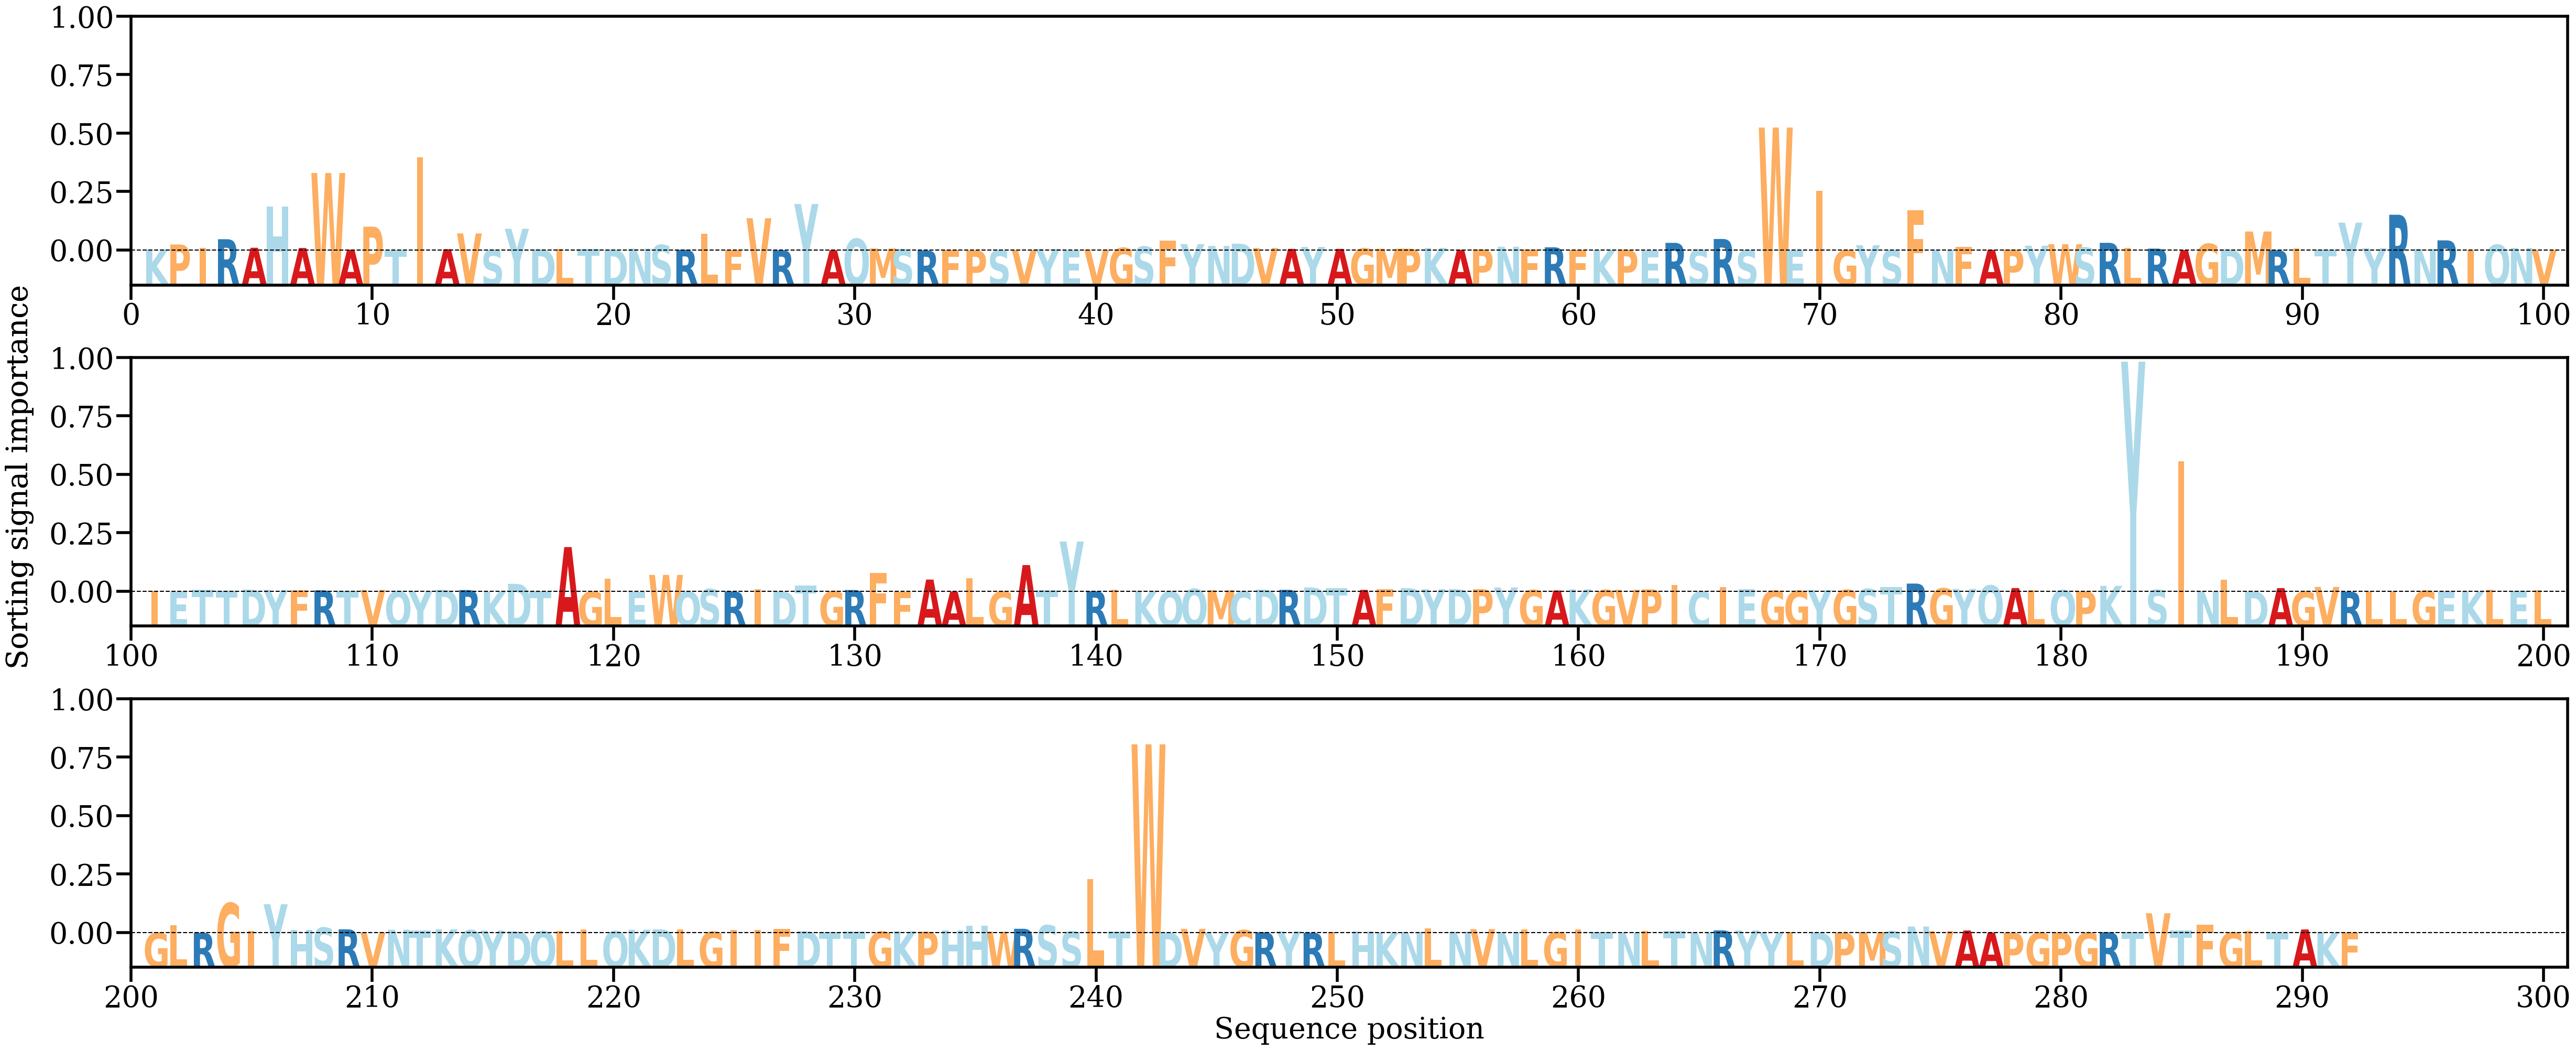

Values plotted in this chart, from the file beside it:
AA, Alpha
K, [0.00051014]
P, [0.00278973]
I, [0.00122716]
R, [0.00529498]
A, [0.00126012]
H, [0.0207589]
A, [0.00114845]
W, [0.03659511]
A, [0.0003682]
P, [0.01122159]
T, [0.00016275]
I, [0.04399189]
A, [0.00059723]
V, [0.00802639]
S, [0.000248]
Y, [0.01021393]
D, [0.00052665]
L, [0.00067746]
T, [0.0006455]
D, [0.00043288]
N, [0.00084151]
S, [0.00257716]
R, [0.00028369]
L, [0.00792565]
F, [7.9587786e-05]
V, [0.01523575]
R, [0.0001128]
Y, [0.02194568]
A, [0.00010862]
Q, [0.00550268]
M, [0.00093468]
S, [0.00049675]
R, [3.2874526e-05]
F, [0.0001977]
P, [2.5479792e-05]
S, [6.329541e-05]
V, [0.00015693]
Y, [0.00068817]
E, [1.8219984e-05]
V, [0.00043038]
G, [0.00117464]
S, [0.00178695]
F, [0.00459537]
Y, [0.00296836]
N, [0.00211948]
D, [0.00318363]
V, [0.00114559]
A, [0.00073884]
Y, [0.00164551]
A, [0.0007435]
G, [0.00090184]
M, [0.0008172]
P, [0.00080915]
K, [0.00117838]
A, [0.00026856]
P, [0.00051529]
N, [0.00173205]
F, [0.00051434]
R, [0.00148777]
F, [0.0001901]
... 232 more rows
